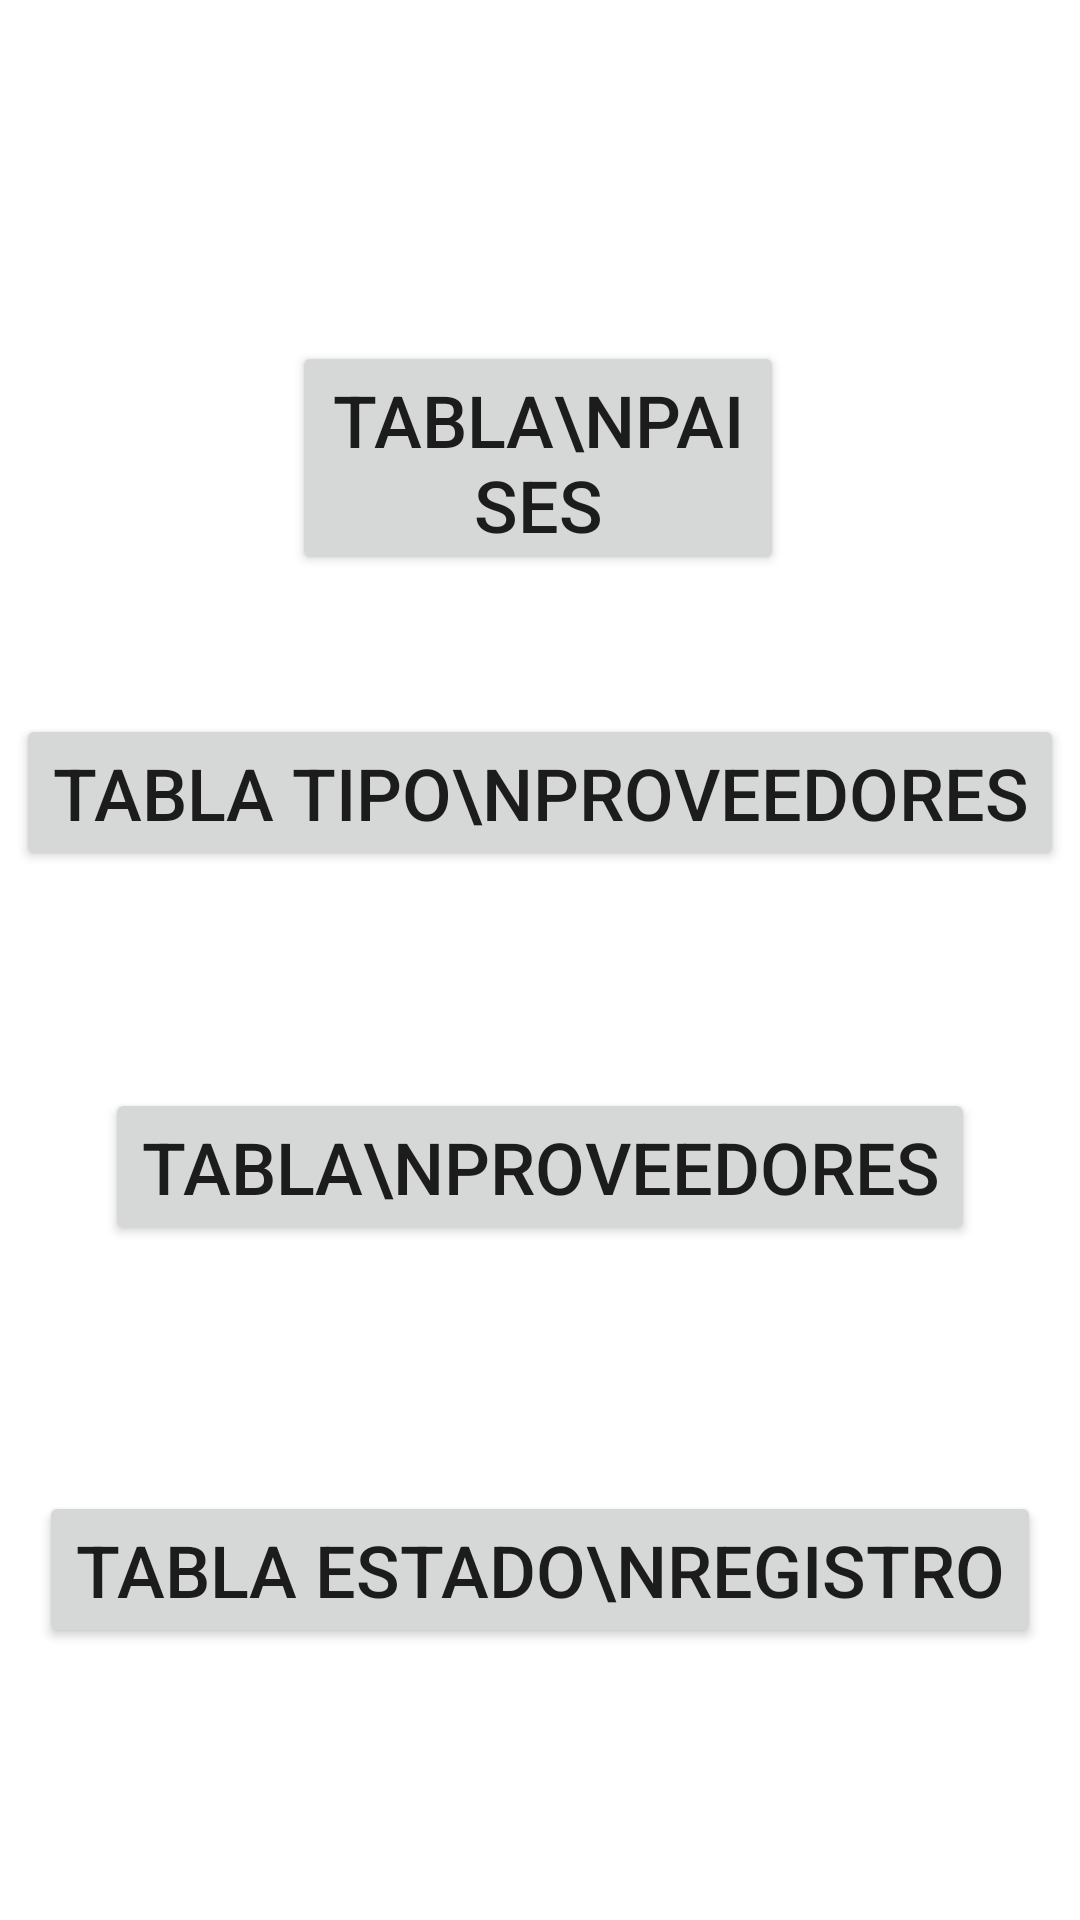

This screen was rendered from an Android layout file. Write that file and the resources it references.
<!-- AndroidManifest.xml: application theme Theme.NE_Aplicacion_Movil -->
<!-- res/layout/activity_seleccionar_tabla.xml -->
<?xml version="1.0" encoding="utf-8"?>
<androidx.constraintlayout.widget.ConstraintLayout xmlns:android="http://schemas.android.com/apk/res/android"
    xmlns:app="http://schemas.android.com/apk/res-auto"
    xmlns:tools="http://schemas.android.com/tools"
    android:layout_width="match_parent"
    android:layout_height="match_parent"
    tools:context=".SeleccionarTabla">

    <Button
        android:id="@+id/botonTablaTipoP"
        android:layout_width="wrap_content"
        android:layout_height="wrap_content"
        android:text="TABLA TIPO\nPROVEEDORES"
        android:textSize="24sp"
        app:layout_constraintBottom_toBottomOf="parent"
        app:layout_constraintEnd_toEndOf="parent"
        app:layout_constraintStart_toStartOf="parent"
        app:layout_constraintTop_toTopOf="parent"
        app:layout_constraintVertical_bias="0.405" />

    <Button
        android:id="@+id/botonTablaProveedores"
        android:layout_width="wrap_content"
        android:layout_height="wrap_content"
        android:text="TABLA\nPROVEEDORES"
        android:textSize="24sp"
        app:layout_constraintBottom_toBottomOf="parent"
        app:layout_constraintEnd_toEndOf="parent"
        app:layout_constraintStart_toStartOf="parent"
        app:layout_constraintTop_toTopOf="parent"
        app:layout_constraintVertical_bias="0.617" />

    <Button
        android:id="@+id/botonTablaPaises"
        android:layout_width="164dp"
        android:layout_height="78dp"
        android:text="Tabla\nPaises"
        android:textSize="24sp"
        app:layout_constraintBottom_toBottomOf="parent"
        app:layout_constraintEnd_toEndOf="parent"
        app:layout_constraintHorizontal_bias="0.497"
        app:layout_constraintStart_toStartOf="parent"
        app:layout_constraintTop_toTopOf="parent"
        app:layout_constraintVertical_bias="0.202" />

    <Button
        android:id="@+id/botonTablaEstadoRegistro"
        android:layout_width="wrap_content"
        android:layout_height="wrap_content"
        android:text="TABLA ESTADO\nREGISTRO"
        android:textSize="24sp"
        app:layout_constraintBottom_toBottomOf="parent"
        app:layout_constraintEnd_toEndOf="parent"
        app:layout_constraintHorizontal_bias="0.498"
        app:layout_constraintStart_toStartOf="parent"
        app:layout_constraintTop_toTopOf="parent"
        app:layout_constraintVertical_bias="0.846" />
</androidx.constraintlayout.widget.ConstraintLayout>
<!-- resources referenced by this layout -->
<resources>
  <style name="Theme.NE_Aplicacion_Movil" parent="Theme.MaterialComponents.DayNight.DarkActionBar">
          
          <item name="colorPrimary">@color/purple_500</item>
          <item name="colorPrimaryVariant">@color/purple_700</item>
          <item name="colorOnPrimary">@color/white</item>
          
          <item name="colorSecondary">@color/teal_200</item>
          <item name="colorSecondaryVariant">@color/teal_700</item>
          <item name="colorOnSecondary">@color/black</item>
          
          <item name="android:statusBarColor">?attr/colorPrimaryVariant</item>
          
      </style>
  <!-- not gathered from this repository: default colours our renderer supplied (Android Studio template values) -->
  <color name="purple_500">#FF6200EE</color>
  <color name="purple_700">#FF3700B3</color>
  <color name="teal_200">#FF03DAC5</color>
  <color name="teal_700">#FF018786</color>
  <color name="black">#FF000000</color>
  <color name="white">#FFFFFFFF</color>
</resources>
